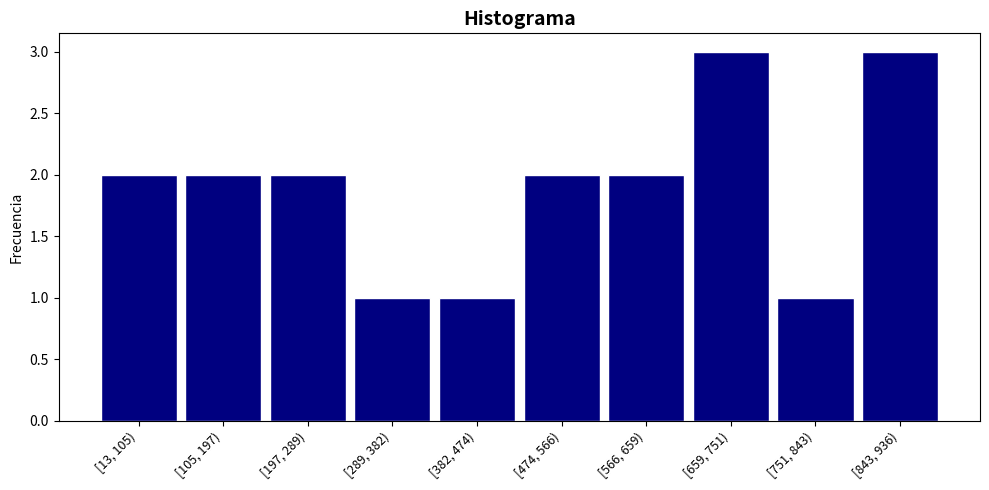

The script that saved this image:
import matplotlib.pyplot as plt
import numpy as np

# Datos proporcionados
datos = [13, 68, 165, 193, 216, 228, 361, 470, 500, 561,
         634, 647, 692, 695, 699, 802, 896, 899, 936]

# Crear 10 intervalos (bins)
bins = np.linspace(min(datos), max(datos), 11)  # 10 intervalos = 11 bordes

# Crear histograma
fig, ax = plt.subplots(figsize=(10, 5))
n, bins, patches = ax.hist(datos, bins=bins, color='navy', edgecolor='white', rwidth=0.9)

# Etiquetas personalizadas para los intervalos
etiquetas = [f"[{int(bins[i])}, {int(bins[i+1])})" for i in range(len(bins)-1)]
centros = 0.5 * (bins[:-1] + bins[1:])
ax.set_xticks(centros)
ax.set_xticklabels(etiquetas, rotation=45, ha='right', fontsize=9)

# Título y etiquetas
ax.set_title("Histograma", fontsize=14, fontweight='bold')
ax.set_ylabel("Frecuencia")

# Quitar grid y ajustar espacio
ax.grid(False)
plt.tight_layout()

# Mostrar gráfico
plt.show()
